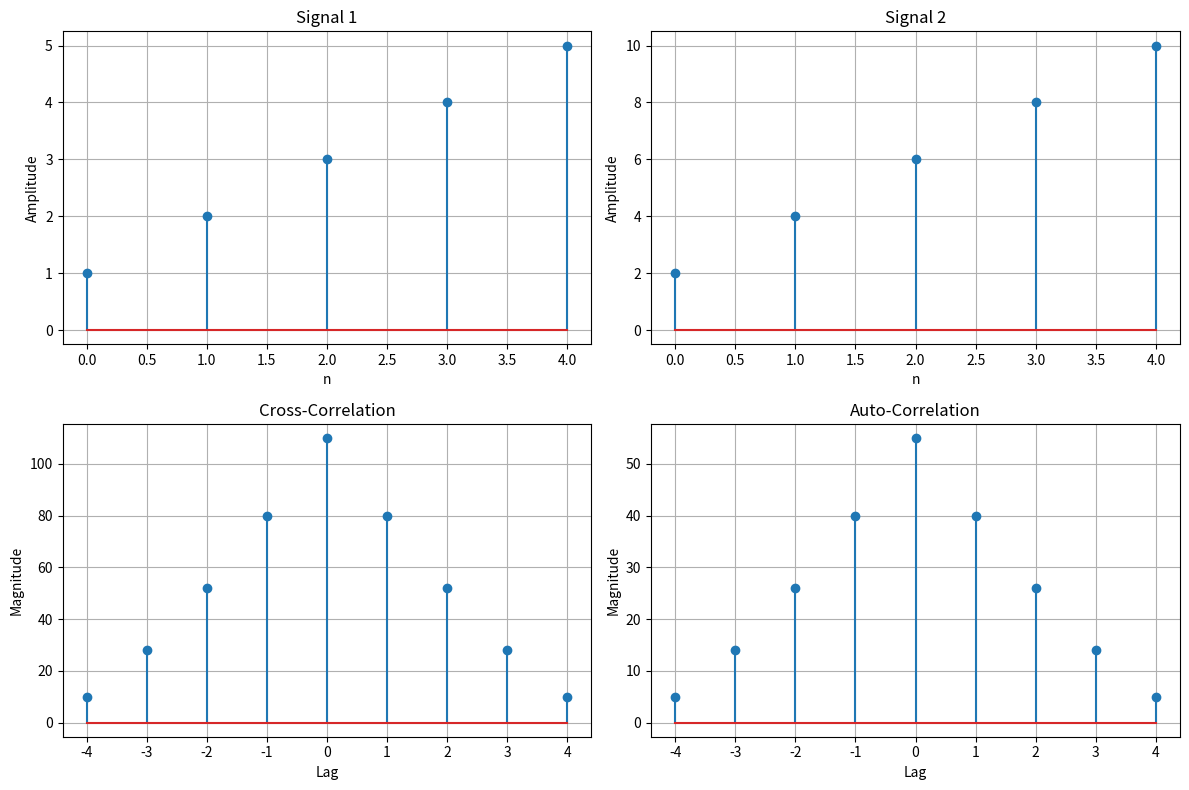

Write the Python code that produced this figure.
import numpy as np
import matplotlib.pyplot as plt

# Function to compute Cross-Correlation

def cross_correlation(signal1, signal2):
    return np.correlate(signal1, signal2, mode='full')

# Function to compute Auto-Correlation

def auto_correlation(signal):
    return np.correlate(signal, signal, mode='full')

# Define Discrete-Time Signals

signal1 = np.array([1, 2, 3, 4, 5])
signal2 = np.array([2, 4, 6, 8, 10])

# Compute Correlations
cross_corr = cross_correlation(signal1, signal2)
auto_corr = auto_correlation(signal1)

# Lag values
lags = np.arange(-(len(signal1)-1), len(signal2))

# Display Numerical Results

print("Signal 1 =", signal1)
print("Signal 2 =", signal2)

print("\nCross Correlation:")
print(cross_corr)

print("\nAuto Correlation:")
print(auto_corr)

# Plot Signals and Correlations

plt.figure(figsize=(12,8))

# Signal 1
plt.subplot(2,2,1)
plt.stem(range(len(signal1)), signal1)
plt.title("Signal 1")
plt.xlabel("n")
plt.ylabel("Amplitude")
plt.grid(True)

# Signal 2
plt.subplot(2,2,2)
plt.stem(range(len(signal2)), signal2)
plt.title("Signal 2")
plt.xlabel("n")
plt.ylabel("Amplitude")
plt.grid(True)

# Cross Correlation
plt.subplot(2,2,3)
plt.stem(lags, cross_corr)
plt.title("Cross-Correlation")
plt.xlabel("Lag")
plt.ylabel("Magnitude")
plt.grid(True)

# Auto Correlation
plt.subplot(2,2,4)
plt.stem(lags, auto_corr)
plt.title("Auto-Correlation")
plt.xlabel("Lag")
plt.ylabel("Magnitude")
plt.grid(True)

plt.tight_layout()
plt.show()
